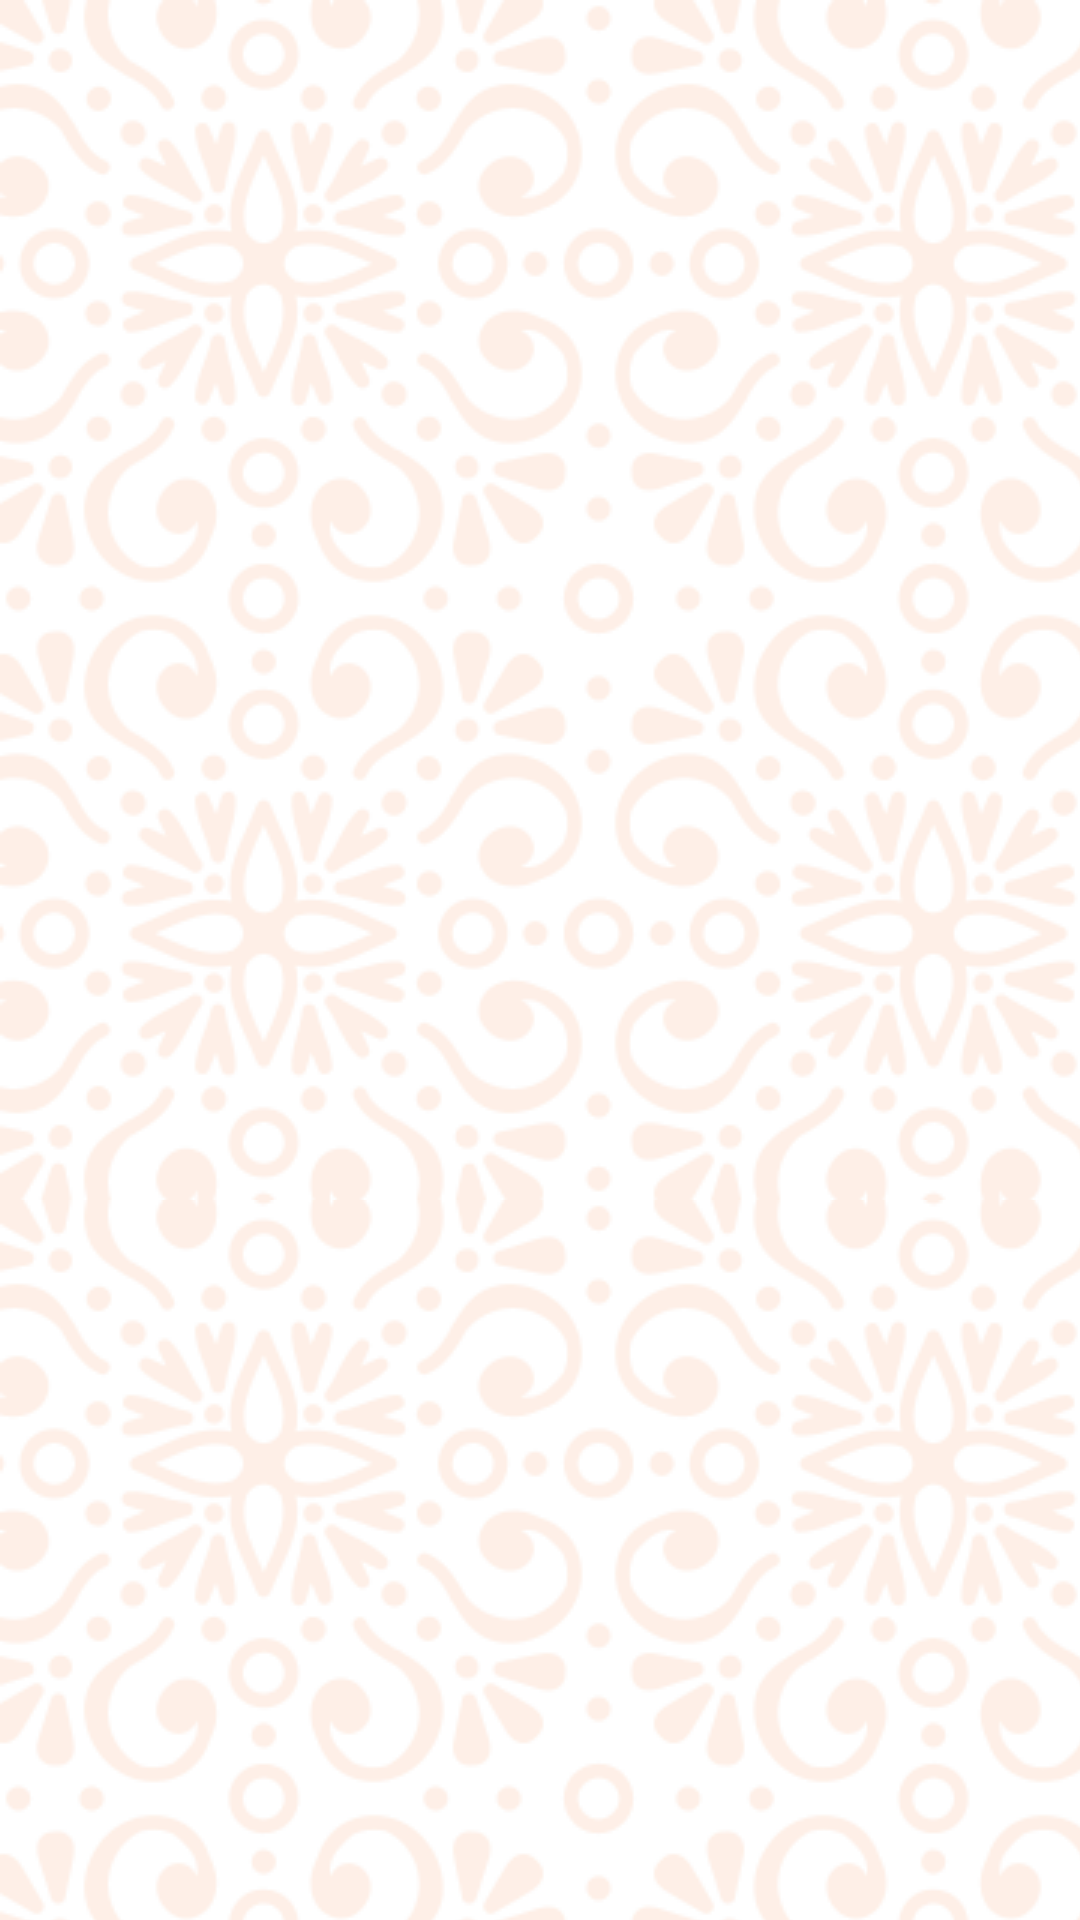

Write the Android layout XML for this screen, with the resource values it uses.
<!-- AndroidManifest.xml: application theme AppTheme -->
<!-- res/layout/fragment_chat.xml -->
<android.support.constraint.ConstraintLayout xmlns:android="http://schemas.android.com/apk/res/android"
    xmlns:app="http://schemas.android.com/apk/res-auto"
    xmlns:tools="http://schemas.android.com/tools"
    android:layout_width="match_parent"
    android:layout_height="match_parent"
    tools:context="com.winuall.turnling.ChatFragment">

    <android.support.v7.widget.RecyclerView
        android:id="@+id/fragment_chat_rv"
        android:layout_width="0dp"
        android:layout_height="wrap_content"
        app:layout_constraintHorizontal_bias="1.0"
        app:layout_constraintLeft_toLeftOf="parent"
        app:layout_constraintRight_toRightOf="parent"
        app:layout_constraintTop_toTopOf="parent"
        app:layout_constraintBottom_toTopOf="@+id/editText_name"
        app:layout_constraintVertical_chainStyle="spread_inside"
        android:paddingBottom="50dp"
        />

    <EditText
        android:id="@+id/editText_name"
        android:layout_width="0dp"
        android:layout_height="40dp"
        android:layout_marginBottom="8dp"
        android:layout_marginEnd="8dp"
        android:layout_marginLeft="8dp"
        android:layout_marginRight="8dp"
        android:layout_marginStart="8dp"
        android:background="@drawable/edit_text_rounded_corners"
        android:backgroundTint="#eeeeee"
        android:paddingLeft="10dp"
        app:layout_constraintBottom_toBottomOf="parent"
        app:layout_constraintHorizontal_bias="0.0"
        app:layout_constraintLeft_toLeftOf="parent"
        app:layout_constraintRight_toRightOf="parent"
        app:layout_constraintTop_toBottomOf="@+id/fragment_chat_rv" />

    <ImageButton
        android:id="@+id/fragment_chat_button"
        style="@android:style/Widget.DeviceDefault.ImageButton"
        android:layout_width="wrap_content"
        android:layout_height="wrap_content"
        android:layout_marginBottom="0dp"
        android:layout_marginRight="8dp"
        android:layout_marginTop="0dp"
        android:background="@drawable/edit_text_rounded_corners"
        app:layout_constraintBottom_toBottomOf="@+id/editText_name"
        app:layout_constraintRight_toRightOf="@+id/editText_name"
        app:layout_constraintTop_toTopOf="@+id/editText_name"
        app:srcCompat="@drawable/ic_keyboard_arrow_right_black_24dp" />

</android.support.constraint.ConstraintLayout>
<!-- resources referenced by this layout -->
<resources>
  <style name="AppTheme" parent="Theme.AppCompat.Light.NoActionBar">
          <item name="colorPrimary">@color/colorPrimary</item>
          <item name="colorPrimaryDark">@color/colorPrimaryDark</item>
          <item name="colorAccent">@color/colorAccent</item>
          <item name="colorControlNormal">#c5c5c5</item>
          <item name="colorControlActivated">@color/colorWhite</item>
          <item name="colorControlHighlight">@color/colorWhite</item>
          <item name="android:colorBackground">@color/colorBackgroundGrey</item>
          <item name="android:windowBackground">@drawable/app_background</item>
          <item name="android:listViewStyle">@style/TransparentListView</item>
          <item name="android:expandableListViewStyle">@style/TransparentExpandableListView</item>
          <item name="android:typeface">monospace</item>
      </style>
  <color name="colorPrimary">#ffa84f</color>
  <color name="colorPrimaryDark">#e87930</color>
  <color name="colorAccent">#dcdcdc</color>
  <color name="colorWhite">#ffffff</color>
  <color name="colorBackgroundGrey">#e7e7e7</color>
  <!-- drawable app_background (drawable) -->
  <?xml version="1.0" encoding="utf-8"?>
  <bitmap xmlns:android="http://schemas.android.com/apk/res/android"
      android:src="@drawable/pattern_image_1"
      android:tileMode="repeat" />
  <style name="TransparentListView" parent="@android:style/Widget.ListView">
          <item name="android:cacheColorHint">@android:color/transparent</item>
      </style>
  <style name="TransparentExpandableListView" parent="@android:style/Widget.ExpandableListView">
          <item name="android:cacheColorHint">@android:color/transparent</item>
      </style>
  <!-- drawable pattern_image_1: png bitmap (drawable, 81781 bytes) -->
</resources>
